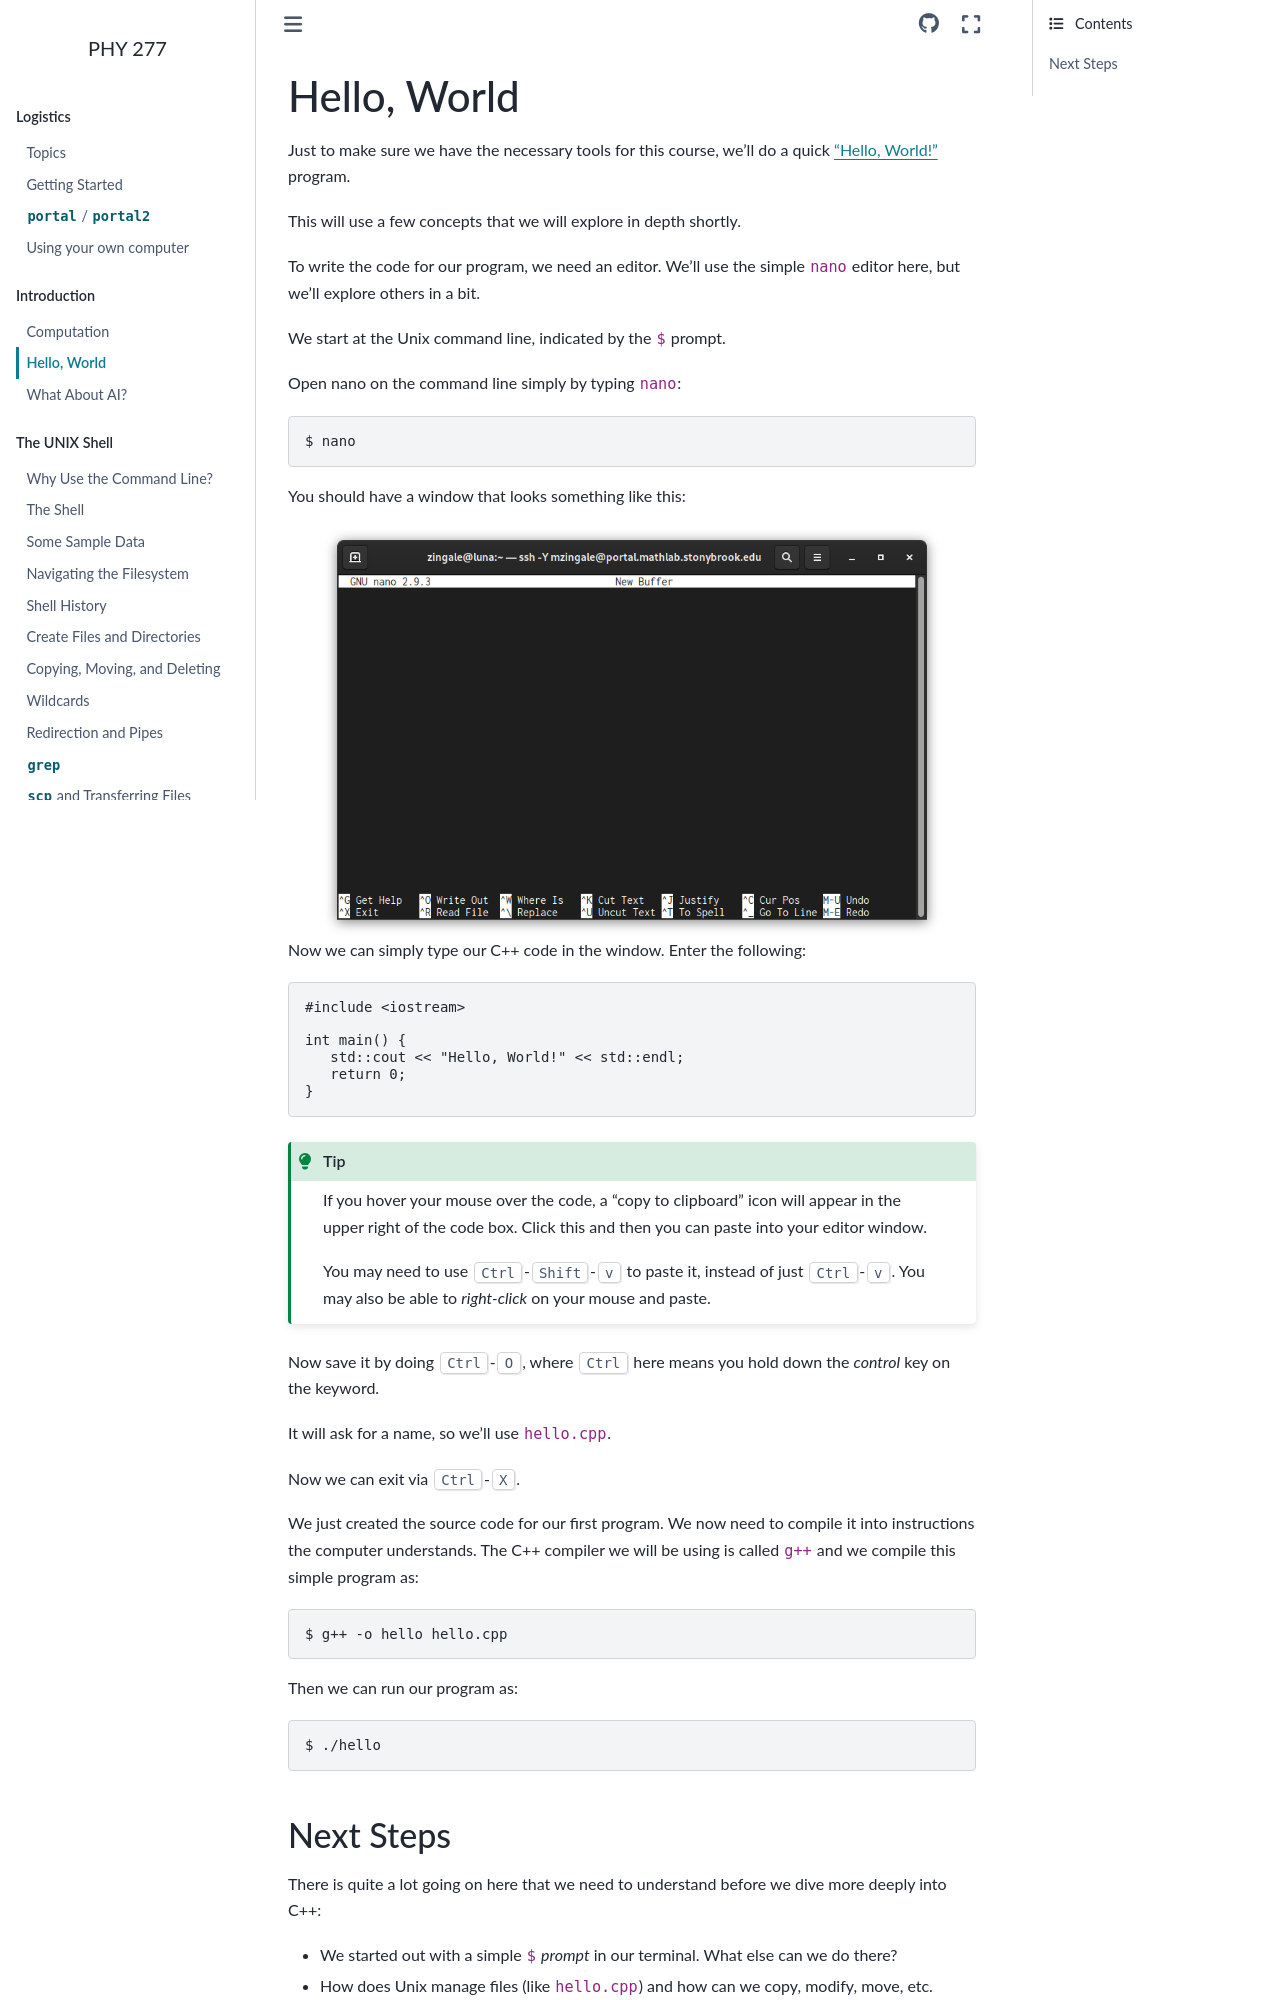

repository: zingale/phy277 · page: getting_started/hello_world.html · generator: sphinx

************
Hello, World
************

Just to make sure we have the necessary tools for this course, we'll
do a quick `"Hello, World!"
<https://en.wikipedia.org/wiki/%22Hello,_World!%22_program>`_ program.

This will use a few concepts that we will explore in depth shortly.

To write the code for our program, we need an editor.  We'll use
the simple ``nano`` editor here, but we'll explore others in a
bit.

We start at the Unix command line, indicated by the ``$`` prompt.

Open nano on the command line simply by typing ``nano``:


.. prompt:: bash

   nano

You should have a window that looks something like this:

.. image:: nano.png
   :width: 90%
   :align: center
   :alt: the nano editor

Now we can simply type our C++ code in the window.  Enter the following:

.. code:: c++

   #include <iostream>

   int main() {
      std::cout << "Hello, World!" << std::endl;
      return 0;
   }

.. tip::

   If you hover your mouse over the code, a "copy to clipboard" icon will appear in the upper
   right of the code box.  Click this and then you can paste into your editor window.

   You may need to use :kbd:`Ctrl-Shift-v` to paste it, instead of just :kbd:`Ctrl-v`.
   You may also be able to *right-click* on your mouse and paste.

Now save it by doing :kbd:`Ctrl-O`, where :kbd:`Ctrl` here means you hold down the *control* key on the keyword.

It will ask for a name, so we'll use ``hello.cpp``.

Now we can exit via :kbd:`Ctrl-X`.

We just created the source code for our first program.  We now need to
compile it into instructions the computer understands.  The C++
compiler we will be using is called ``g++`` and we compile this simple
program as:

.. prompt:: bash

   g++ -o hello hello.cpp

Then we can run our program as:

.. prompt:: bash

   ./hello
